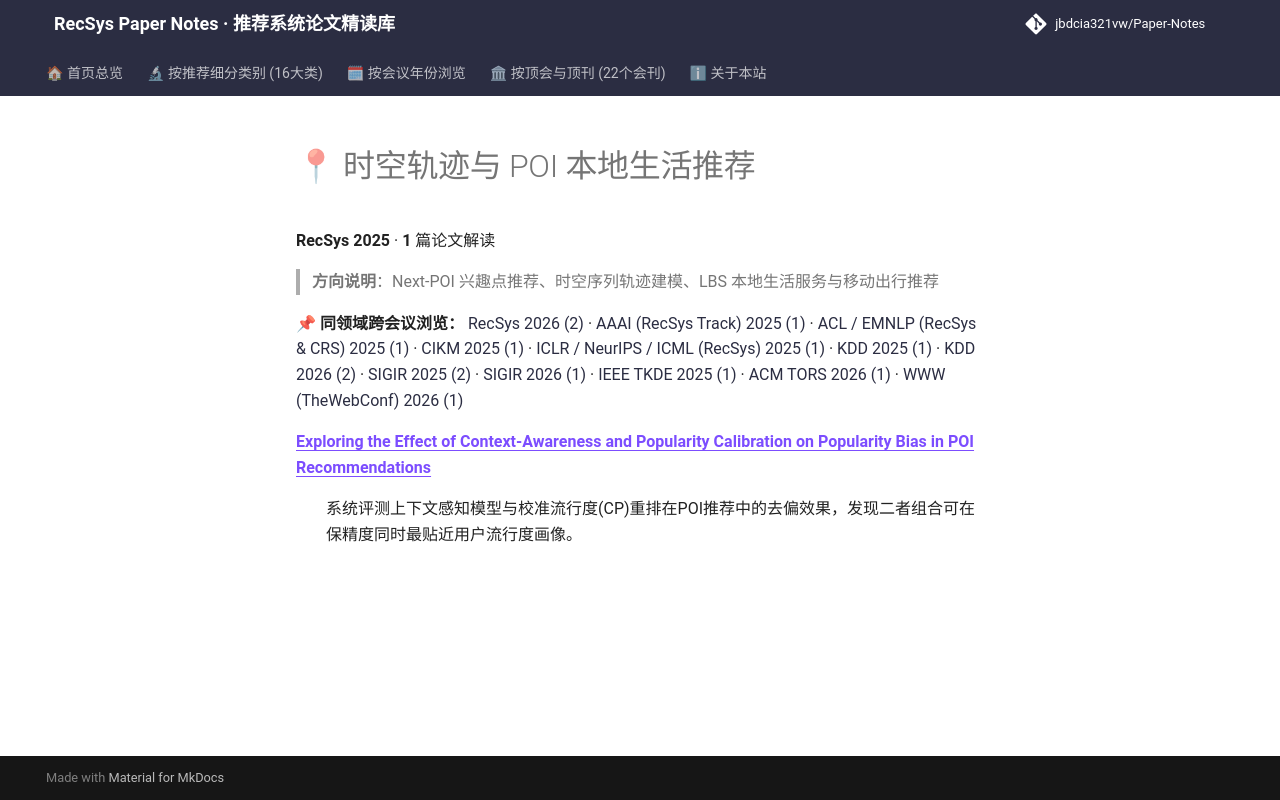

repository: jbdcia321vw/Paper-Notes · page: venues/RecSys/2025/poi_spatiotemporal_rec/index.html · generator: mkdocs

# 📍 时空轨迹与 POI 本地生活推荐

**RecSys 2025** · **1** 篇论文解读

> **方向说明**：Next-POI 兴趣点推荐、时空序列轨迹建模、LBS 本地生活服务与移动出行推荐

📌 **同领域跨会议浏览：** [RecSys 2026 (2)](../../2026/poi_spatiotemporal_rec/) · [AAAI (RecSys Track) 2025 (1)](../../../AAAI/2025/poi_spatiotemporal_rec/) · [ACL / EMNLP (RecSys & CRS) 2025 (1)](../../../ACL_EMNLP/2025/poi_spatiotemporal_rec/) · [CIKM 2025 (1)](../../../CIKM/2025/poi_spatiotemporal_rec/) · [ICLR / NeurIPS / ICML (RecSys) 2025 (1)](../../../ICLR_NeurIPS_ICML/2025/poi_spatiotemporal_rec/) · [KDD 2025 (1)](../../../KDD/2025/poi_spatiotemporal_rec/) · [KDD 2026 (2)](../../../KDD/2026/poi_spatiotemporal_rec/) · [SIGIR 2025 (2)](../../../SIGIR/2025/poi_spatiotemporal_rec/) · [SIGIR 2026 (1)](../../../SIGIR/2026/poi_spatiotemporal_rec/) · [IEEE TKDE 2025 (1)](../../../TKDE/2025/poi_spatiotemporal_rec/) · [ACM TORS 2026 (1)](../../../TORS/2026/poi_spatiotemporal_rec/) · [WWW (TheWebConf) 2026 (1)](../../../WWW/2026/poi_spatiotemporal_rec/)

<dl>
<dt><strong><a href="exploring_the_effect_of_context_awareness_and_popularity_calibration_on_pop/">Exploring the Effect of Context-Awareness and Popularity Calibration on Popularity Bias in POI Recommendations</a></strong></dt>
<dd>
<p>系统评测上下文感知模型与校准流行度(CP)重排在POI推荐中的去偏效果，发现二者组合可在保精度同时最贴近用户流行度画像。</p>
</dd>
</dl>
